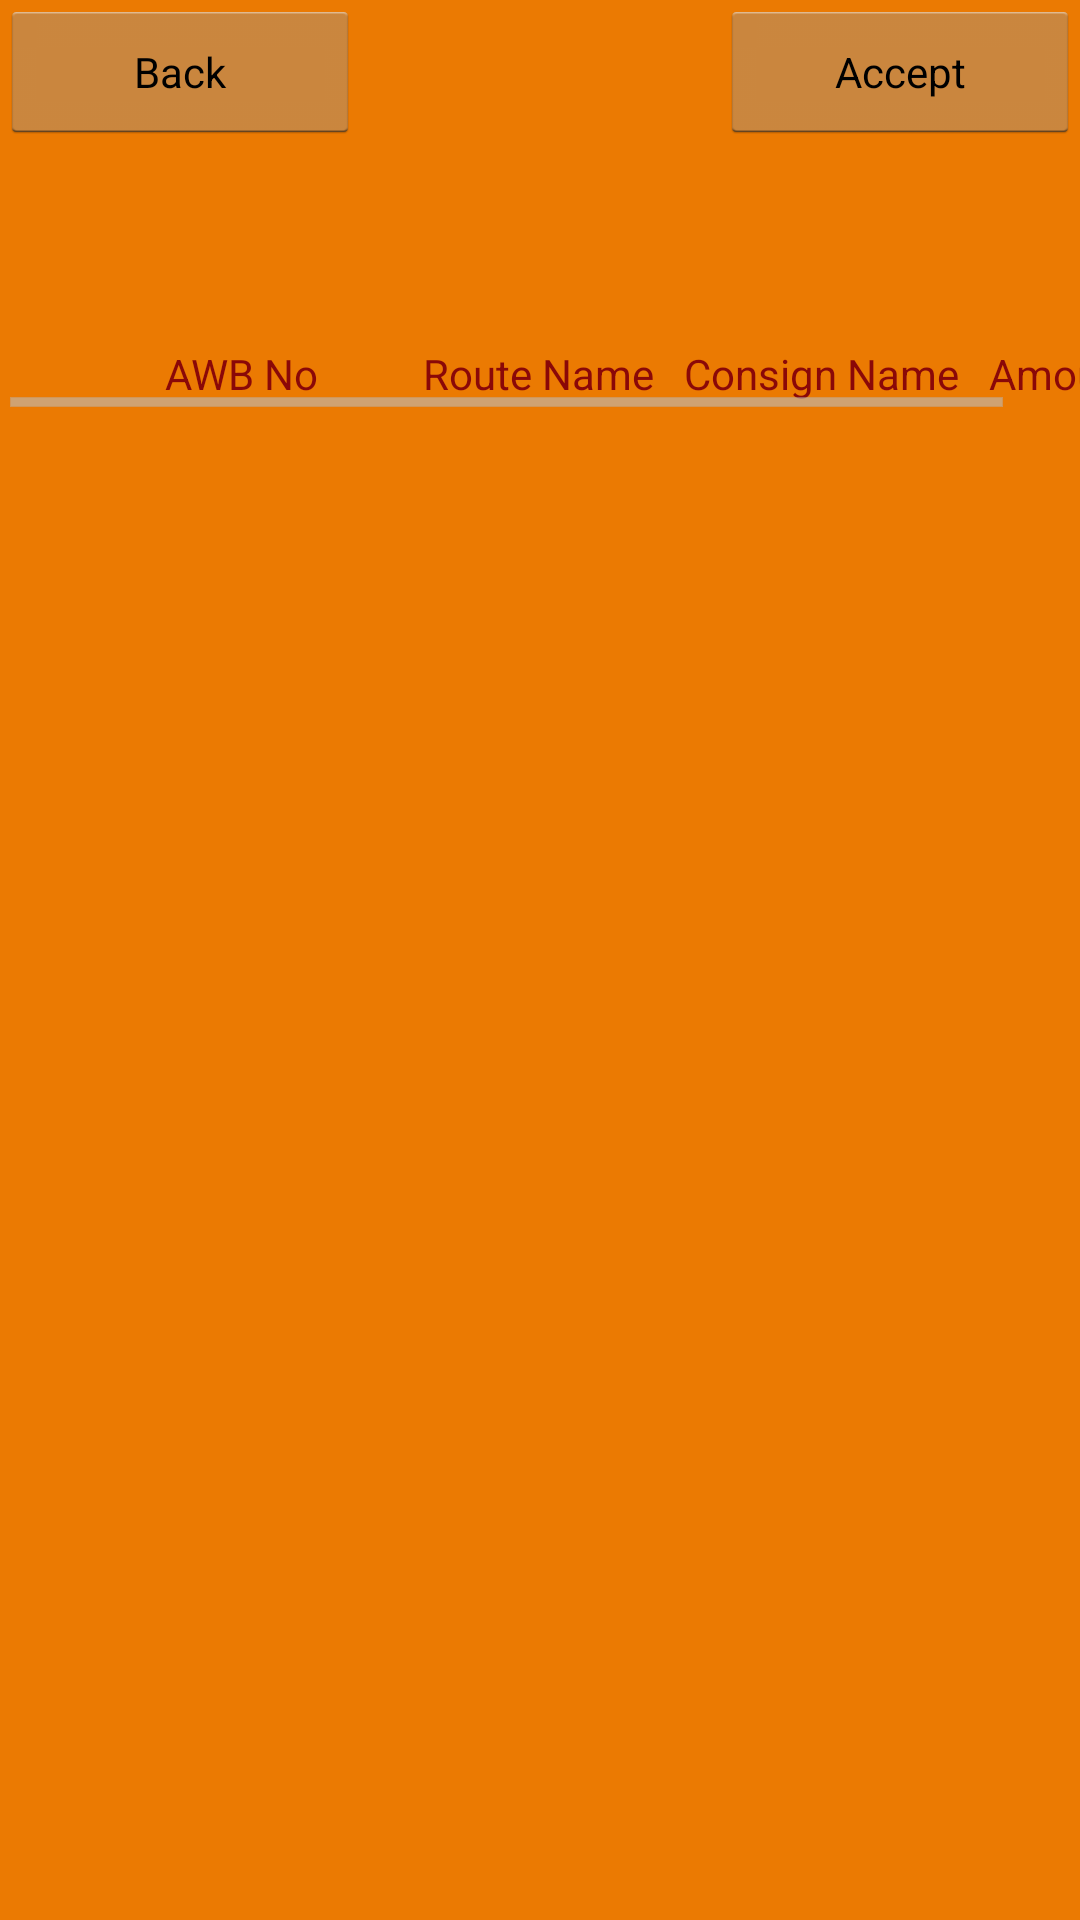

Reconstruct the res/layout file that produces this screen, plus the resources it refers to.
<!-- AndroidManifest.xml: application theme AppTheme -->
<!-- res/layout/activity_delivery_transfer.xml -->
<?xml version="1.0" encoding="utf-8"?>
<FrameLayout xmlns:android="http://schemas.android.com/apk/res/android"
    android:layout_width="match_parent"
    android:layout_height="match_parent"
    android:background="#eb7a02"
    android:keepScreenOn="true">

    <Button
        style="?android:attr/buttonStyleSmall"
        android:layout_width="120dp"
        android:layout_height="wrap_content"
        android:text="Accept"
        android:id="@+id/buttontransfer"
        android:layout_gravity="right|top" />

    <Button
        style="?android:attr/buttonStyleSmall"
        android:layout_width="120dp"
        android:layout_height="wrap_content"
        android:text="Back"
        android:id="@+id/btnbck"
        android:layout_gravity="left|top" />
    <ProgressBar
        android:layout_width="wrap_content"
        android:layout_height="wrap_content"
        android:id="@+id/progressBar1"
        android:layout_gravity="left|top"
        android:layout_marginTop="50dp"
        android:layout_marginLeft="10dp"
      android:visibility="invisible" />

    <HorizontalScrollView
        android:layout_width="wrap_content"
        android:layout_height="wrap_content"
        android:id="@+id/horizontalScrollView3"
        android:layout_gravity="left|top"
        android:layout_marginTop="110dp">

        <TableLayout
            android:layout_width="match_parent"
            android:layout_height="match_parent">

            <TableRow
                android:layout_width="match_parent"
                android:layout_height="match_parent"
                android:layout_gravity="left|top">


                <TextView
                    android:layout_width="wrap_content"
                    android:layout_height="wrap_content"
                    android:text="AWB No"
                    android:id="@+id/textView13"
                    android:padding="5dp"
                    android:textColor="#8A0808"
                    android:layout_marginLeft="50dp"/>
                <TextView
                    android:layout_width="wrap_content"
                    android:layout_height="wrap_content"
                    android:text="Route Name"
                    android:id="@+id/textView14"
                    android:padding="5dp"
                    android:textColor="#8A0808"
                    android:layout_marginLeft="25dp"/>

                <TextView
                    android:layout_width="wrap_content"
                    android:layout_height="wrap_content"
                    android:text="Consign Name"
                    android:id="@+id/textView15"
                    android:padding="5dp"
                    android:textColor="#8A0808"/>

                <TextView
                    android:layout_width="wrap_content"
                    android:layout_height="wrap_content"
                    android:text="Amount"
                    android:id="@+id/textView16"
                    android:padding="5dp"
                    android:textColor="#8A0808"/>
            </TableRow>

            <ScrollView
                android:layout_width="wrap_content"
                android:layout_height="wrap_content"
                android:id="@+id/scrollView3" >

                <TableLayout
                    android:layout_width="match_parent"
                    android:layout_height="match_parent"
                    android:id="@+id/resulttable1"/>
            </ScrollView>
        </TableLayout>
    </HorizontalScrollView>


</FrameLayout>
<!-- resources referenced by this layout -->
<resources>
  <style name="AppTheme" parent="AppBaseTheme">
          
          <item name="colorPrimary">@color/colorPrimary</item>
          <item name="colorPrimaryDark">@color/colorPrimaryDark</item>
          <item name="colorAccent">@color/colorAccent</item>
      </style>
  <style name="AppBaseTheme" parent="android:Theme.Holo.Light.DarkActionBar">
          
      </style>
  <color name="colorPrimary">#3F51B5</color>
  <color name="colorPrimaryDark">#303F9F</color>
  <color name="colorAccent">#FF4081</color>
</resources>
